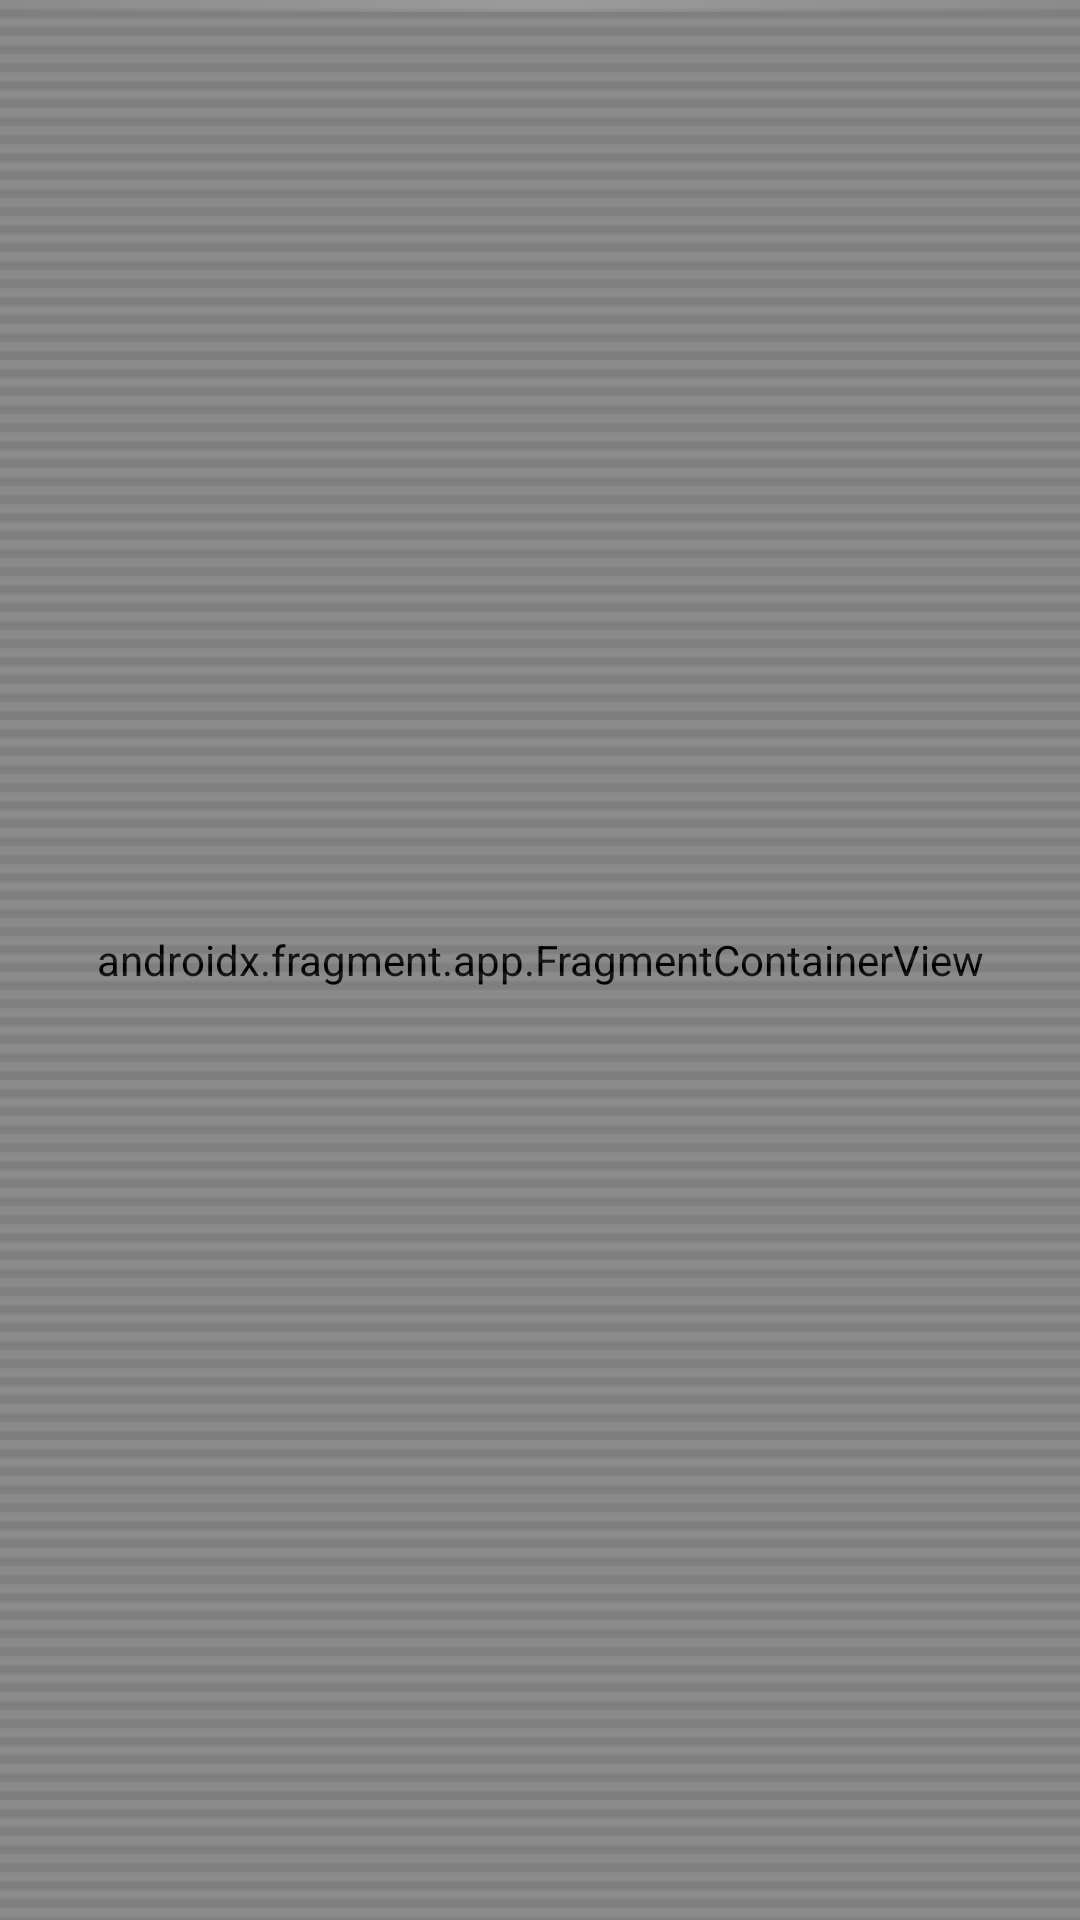

The Android layout XML behind this screen, and the referenced resources:
<!-- AndroidManifest.xml: application theme Theme.Team1projectsummerlab2023 -->
<!-- res/layout/activity_main.xml -->
<?xml version="1.0" encoding="utf-8"?>
<androidx.constraintlayout.widget.ConstraintLayout xmlns:android="http://schemas.android.com/apk/res/android"
    xmlns:app="http://schemas.android.com/apk/res-auto"
    xmlns:tools="http://schemas.android.com/tools"
    android:layout_width="match_parent"
    android:layout_height="match_parent"
    tools:context=".MainActivity">

    <androidx.fragment.app.FragmentContainerView
        android:id="@+id/host_fragment"
        android:name="androidx.navigation.fragment.NavHostFragment"
        android:layout_width="match_parent"
        android:layout_height="0dp"
        app:defaultNavHost="true"
        app:layout_constraintBottom_toBottomOf="parent"
        app:layout_constraintLeft_toLeftOf="parent"
        app:layout_constraintRight_toRightOf="parent"
        app:layout_constraintTop_toTopOf="parent"
        app:navGraph="@navigation/nav_graph" />

    <ImageView
        android:layout_width="match_parent"
        android:layout_height="match_parent"
        android:scaleType="fitXY"
        android:src="@drawable/screen_overlay_bitmap" />

    <FrameLayout
        android:layout_width="match_parent"
        android:layout_height="match_parent">

        <ImageView
            android:id="@+id/scan_line"
            android:layout_width="match_parent"
            android:layout_height="4dp"
            android:src="@drawable/scan_line" />

    </FrameLayout>

</androidx.constraintlayout.widget.ConstraintLayout>
<!-- resources referenced by this layout -->
<resources>
  <!-- drawable scan_line (drawable) -->
  <?xml version="1.0" encoding="utf-8"?>
  <layer-list xmlns:android="http://schemas.android.com/apk/res/android">
      <item>
          <shape>
              <gradient
                  android:startColor="#0fff"
                  android:centerColor="#22FFFFFF"
                  android:endColor="#0fff"
                  android:gradientRadius="1dp"
                  android:type="linear" />
              <size android:height="4dp" />
          </shape>
      </item>
  </layer-list>
  <!-- drawable screen_overlay_bitmap (drawable) -->
  <?xml version="1.0" encoding="utf-8"?>
  <bitmap xmlns:android="http://schemas.android.com/apk/res/android"
      android:src="@drawable/screen_overlay"
      android:tileMode="repeat" />
  <style name="Theme.Team1projectsummerlab2023" parent="Base.Theme.Team1projectsummerlab2023" />
  <!-- drawable screen_overlay: png bitmap (drawable, 326 bytes) -->
  <style name="Base.Theme.Team1projectsummerlab2023" parent="Theme.Material3.DayNight.NoActionBar">
          
          
      </style>
</resources>
